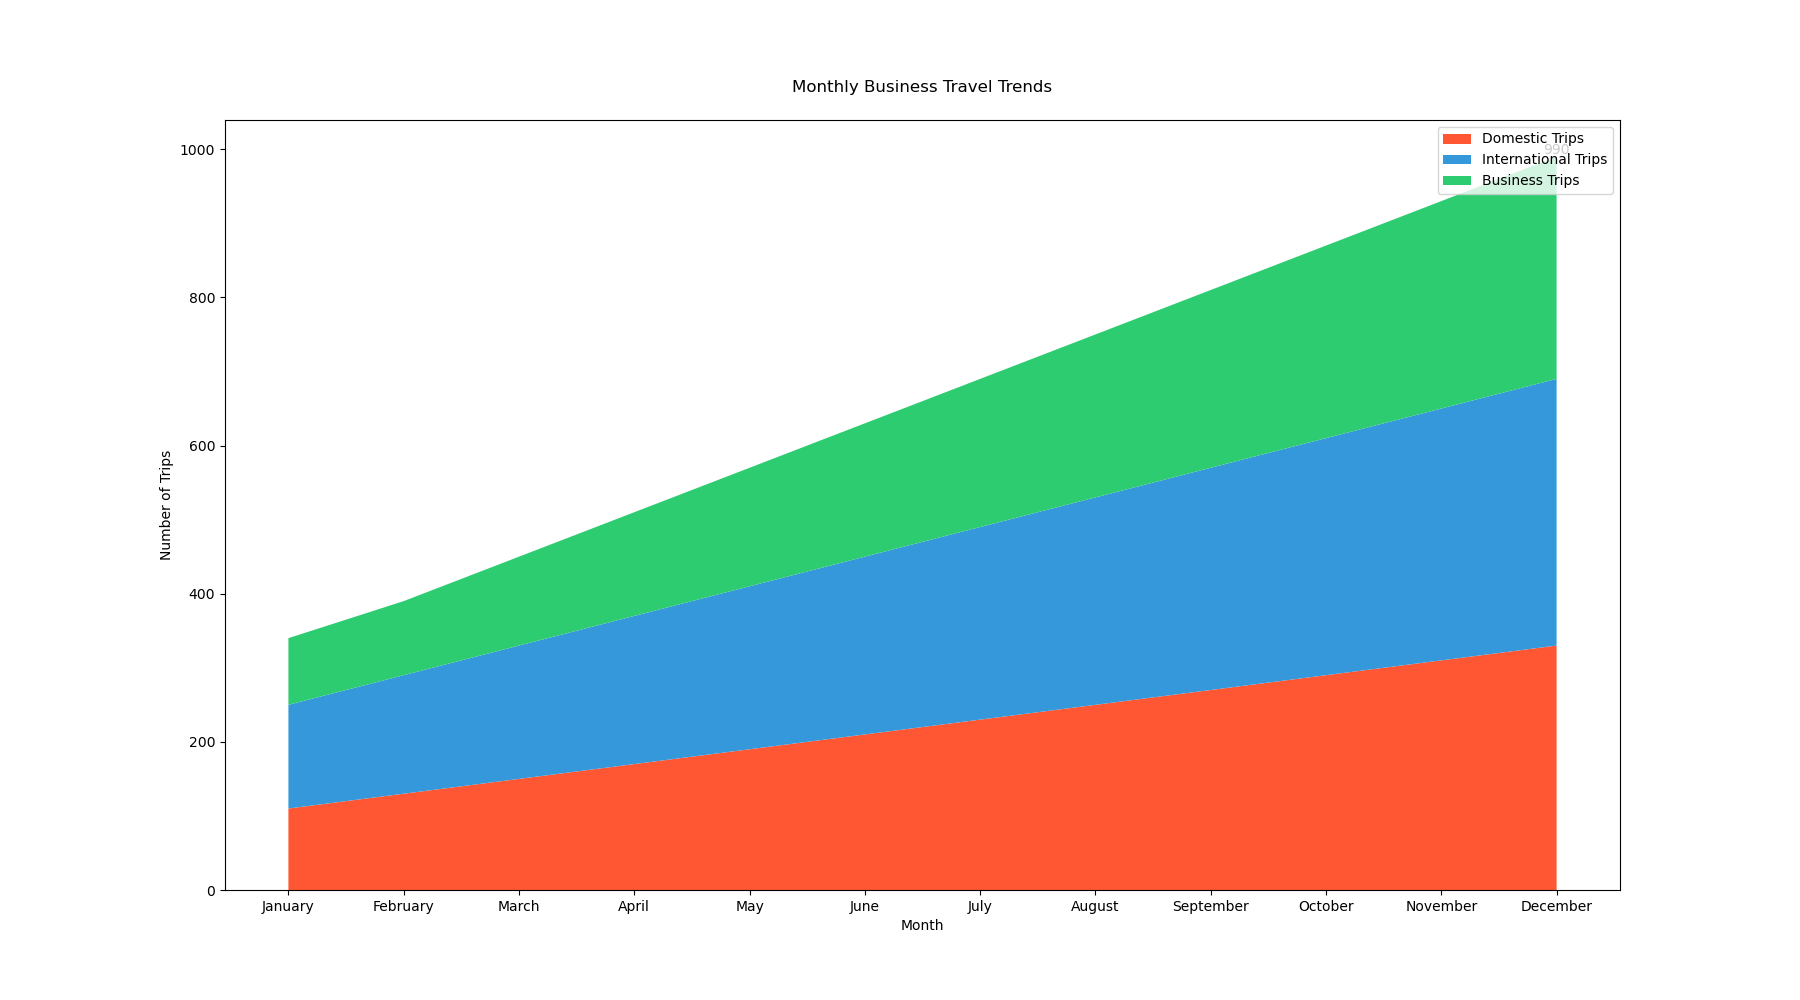

Data behind this chart, as committed beside it:
Month, Domestic Trips, International Trips, Business Trips
January, 110, 140, 90
February, 130, 160, 100
March, 150, 180, 120
April, 170, 200, 140
May, 190, 220, 160
June, 210, 240, 180
July, 230, 260, 200
August, 250, 280, 220
September, 270, 300, 240
October, 290, 320, 260
November, 310, 340, 280
December, 330, 360, 300
